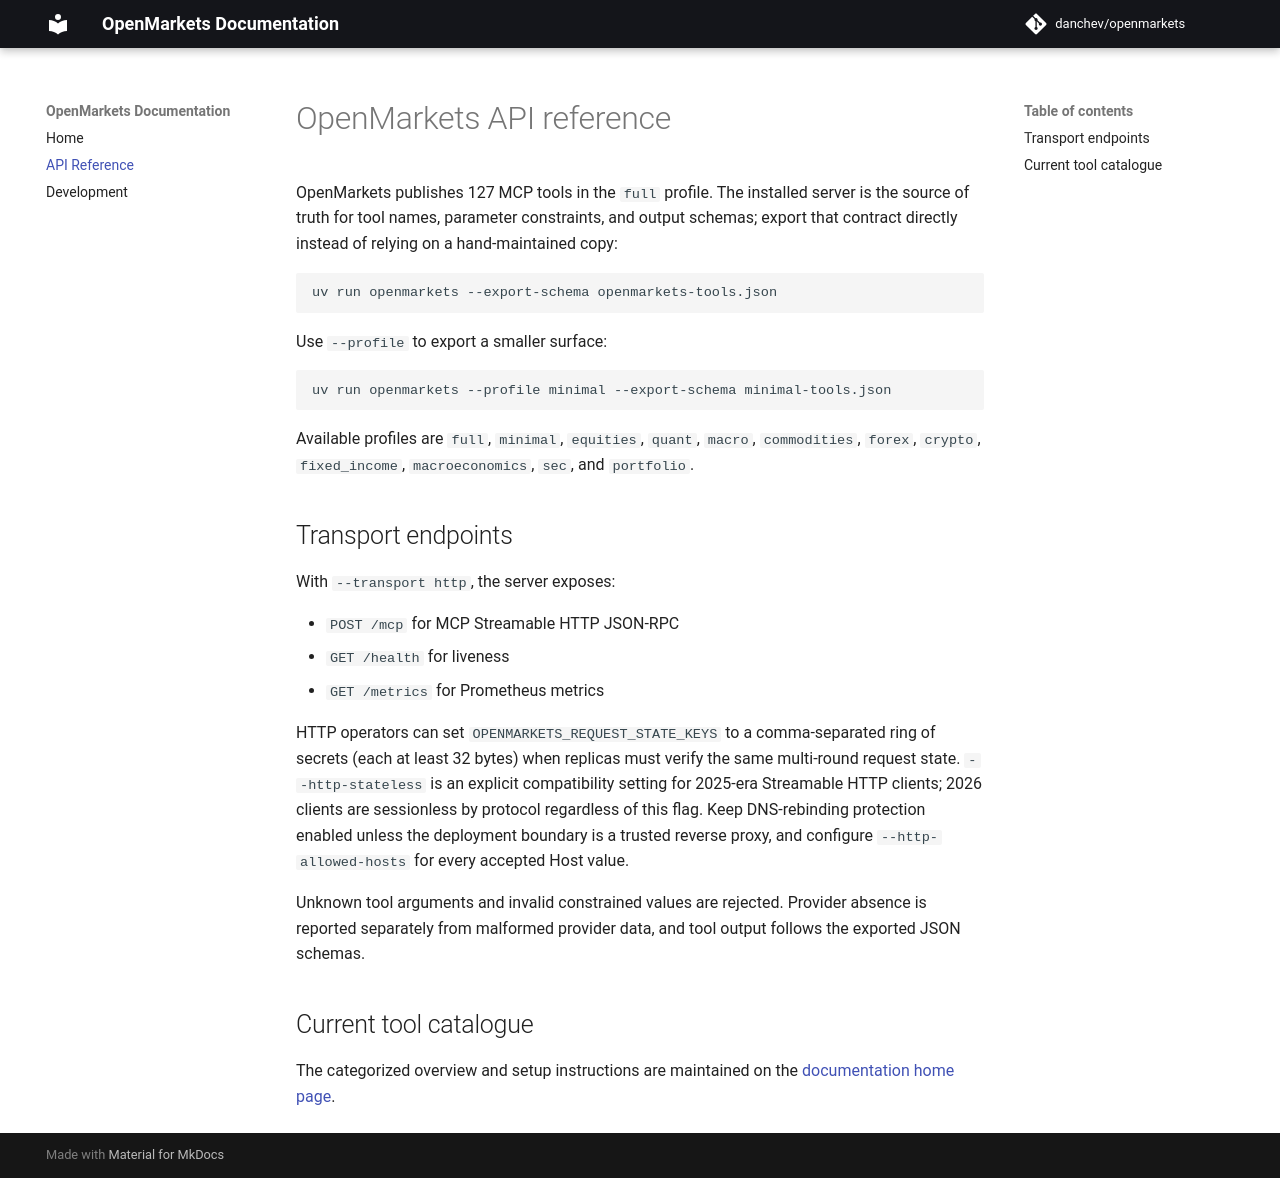

repository: danchev/openmarkets · page: api/index.html · generator: mkdocs

# OpenMarkets API reference

OpenMarkets publishes 127 MCP tools in the `full` profile. The installed server is the source of truth for tool names, parameter constraints, and output schemas; export that contract directly instead of relying on a hand-maintained copy:

```bash
uv run openmarkets --export-schema openmarkets-tools.json
```

Use `--profile` to export a smaller surface:

```bash
uv run openmarkets --profile minimal --export-schema minimal-tools.json
```

Available profiles are `full`, `minimal`, `equities`, `quant`, `macro`, `commodities`, `forex`, `crypto`, `fixed_income`, `macroeconomics`, `sec`, and `portfolio`.

## Transport endpoints

With `--transport http`, the server exposes:

- `POST /mcp` for MCP Streamable HTTP JSON-RPC
- `GET /health` for liveness
- `GET /metrics` for Prometheus metrics

HTTP operators can set `OPENMARKETS_REQUEST_STATE_KEYS` to a comma-separated
ring of secrets (each at least 32 bytes) when replicas must verify the same
multi-round request state. `--http-stateless` is an explicit compatibility
setting for 2025-era Streamable HTTP clients; 2026 clients are sessionless by
protocol regardless of this flag. Keep DNS-rebinding protection enabled unless
the deployment boundary is a trusted reverse proxy, and configure
`--http-allowed-hosts` for every accepted Host value.

Unknown tool arguments and invalid constrained values are rejected. Provider absence is reported separately from malformed provider data, and tool output follows the exported JSON schemas.

## Current tool catalogue

The categorized overview and setup instructions are maintained on the [documentation home page](index.md).
